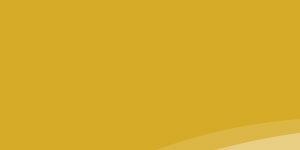
t = 0.00 s
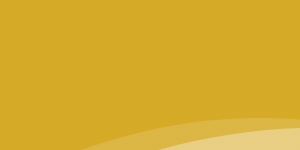
t = 1.88 s
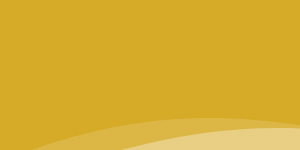
t = 3.13 s
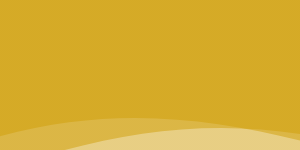
t = 5.00 s
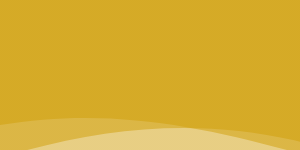
t = 6.25 s
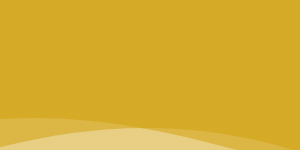
t = 7.50 s

The animated SVG that drew these frames (rendered in a browser with its animation timeline set to each time). Animation: 3 SMIL elements (animateTransform=3); frames cover the first 7.50 s, repeats indefinitely.

<?xml version="1.0" encoding="utf-8"?>
<!-- Generator: flevix  -->
<!DOCTYPE svg PUBLIC "-//W3C//DTD SVG 1.1//EN" "http://www.w3.org/Graphics/SVG/1.1/DTD/svg11.dtd">
<svg version="1.1" xmlns="http://www.w3.org/2000/svg" xmlns:xlink="http://www.w3.org/1999/xlink" x="0px" y="0px" xml:space="preserve">
<g id="Layer_3">
	<linearGradient id="SVGID_1_" gradientUnits="userSpaceOnUse" x1="-422.2036" y1="144.0213" x2="2261.033" y2="144.0213">
		<stop  offset="0" style="stop-color:#D09E08"/>
		<stop  offset="1" style="stop-color:#D09E08"/>
	</linearGradient>
	<path opacity="0.5" fill="url(#SVGID_1_)" d="M-422.204,206.913c0,0,173.292,111.168,438.823-0.001
		c154.115-64.523,276.128-60.886,421.022,12.909c109.477,55.758,243.895,91.25,368.21,91.796
		c104.42,0.459,205.692-20.687,295.24-72.942c310.249-181.045,486.337,0,486.337,0s310.249,250.923,673.604-19.057V-56.715H-421.195
		L-422.204,206.913z">
		<animateTransform attributeName="transform"
                          attributeType="XML"
                          type="translate"
                          dur="25"
                          values="150,0;-150,0;150,0;"
                          repeatCount="indefinite"/>
	</path>
</g>
<g id="Layer_2">
	<linearGradient id="SVGID_2_" gradientUnits="userSpaceOnUse" x1="-420.5411" y1="112.5312" x2="2257.8955" y2="112.5312">
		<stop  offset="0" style="stop-color:#D09E08"/>
		<stop  offset="1" style="stop-color:#D09E08"/>
	</linearGradient>
	<path opacity="0.5" fill="url(#SVGID_2_)" d="M-420.541,164.707c0,0,172.982,92.226,438.049-0.004
		c101.218-35.218,208.451-48.944,314.181-24.364c73.381,17.059,141.142,50.094,213.293,71.037
		c179,51.959,384.443,62.422,555.047-20.318c309.694-150.197,485.467,0,485.467,0s309.694,208.168,672.399-15.81V-54.001h-2677.43
		L-420.541,164.707z">
		<animateTransform attributeName="transform"
                          attributeType="XML"
                          type="translate"
                          dur="20"
                          values="150,0;-150,0;150,0;"
                          repeatCount="indefinite"/>
	</path>
</g>
<g id="Layer_1">
	<linearGradient id="SVGID_3_" gradientUnits="userSpaceOnUse" x1="-427.0215" y1="95.573" x2="2261.0151" y2="95.573">
		<stop  offset="0" style="stop-color:#D09E08"/>
		<stop  offset="1" style="stop-color:#D09E08"/>
	</linearGradient>
	<path opacity="0.5" fill="url(#SVGID_3_)" d="M-427.022,147.749c0,0,173.602,92.226,439.609-0.001
		c196.78-68.225,341.498-5.243,528.774,46.796c181.043,50.307,385.075,62.947,557.638-20.444c310.804-150.197,487.207,0,487.207,0
		s310.804,208.168,674.809-15.81V-70.96H-426.011L-427.022,147.749z">
		<animateTransform attributeName="transform"
                          attributeType="XML"
                          type="translate"
                          dur="15"
                          values="150,0;-150,0;150,0;"
                          repeatCount="indefinite"/>
	</path>
</g>
</svg>
